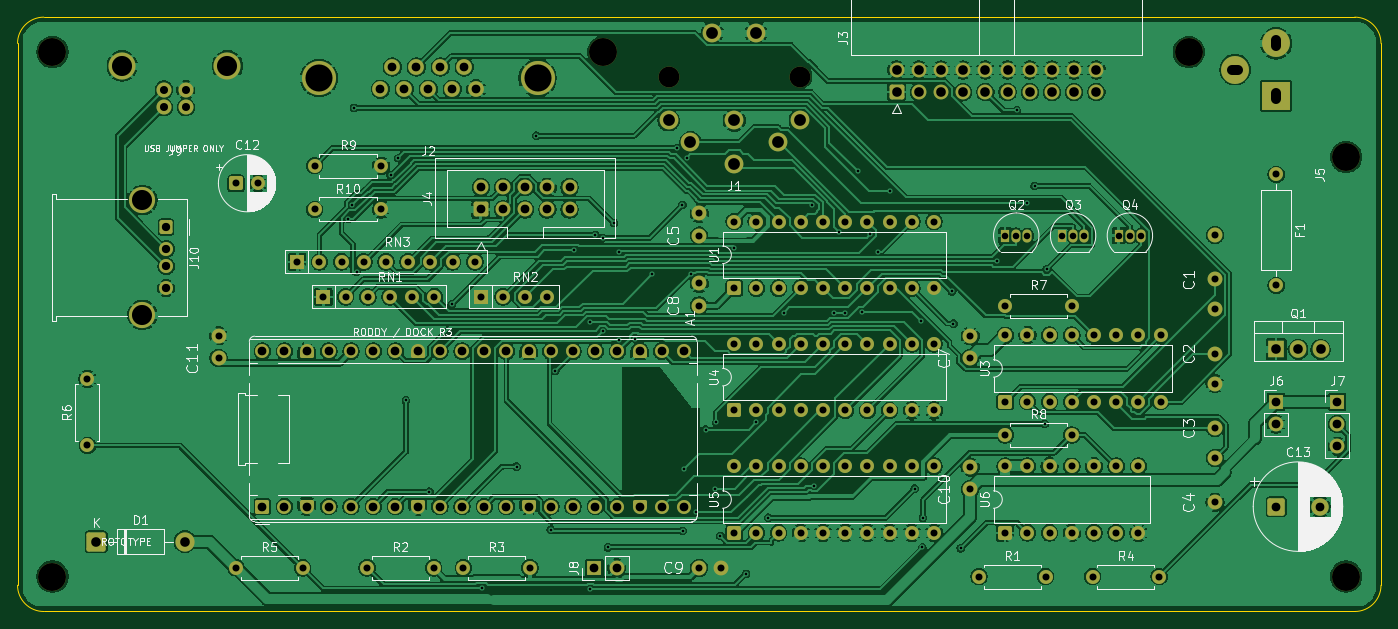
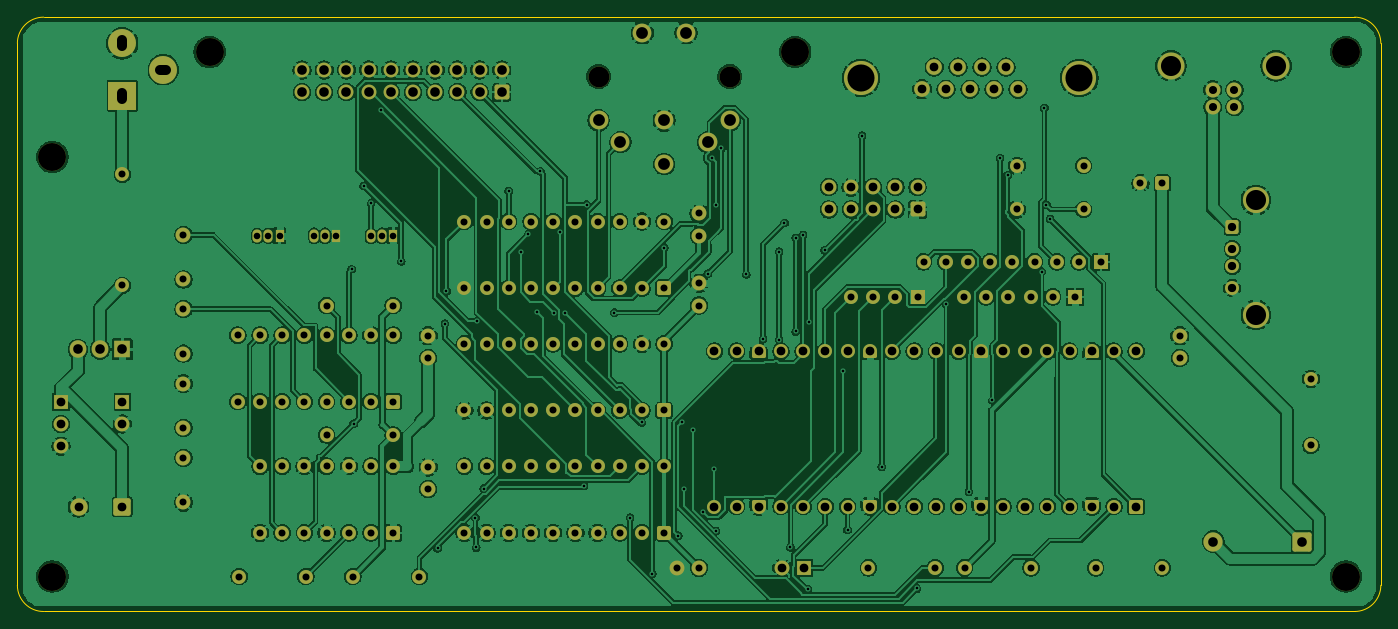
Circuit board: 10 layer files. Board 156.0 x 68.0 mm.
- bottom_copper: cyber-external-dock-r3-B_Cu.gbl (412819 bytes)
- bottom_mask: cyber-external-dock-r3-B_Mask.gbs (12057 bytes)
- paste: cyber-external-dock-r3-B_Paste.gbp (481 bytes)
- bottom_silk: cyber-external-dock-r3-B_Silkscreen.gbo (482 bytes)
- outline: cyber-external-dock-r3-Edge_Cuts.gm1 (937 bytes)
- top_copper: cyber-external-dock-r3-F_Cu.gtl (404738 bytes)
- top_mask: cyber-external-dock-r3-F_Mask.gts (12057 bytes)
- paste: cyber-external-dock-r3-F_Paste.gtp (481 bytes)
- top_silk: cyber-external-dock-r3-F_Silkscreen.gto (98153 bytes)
- drill: cyber-external-dock-r3.drl (5979 bytes)

=== bottom_copper: cyber-external-dock-r3-B_Cu.gbl (412819 bytes, source omitted) ===
=== bottom_mask: cyber-external-dock-r3-B_Mask.gbs (12057 bytes, source omitted) ===
=== paste: cyber-external-dock-r3-B_Paste.gbp ===
%TF.GenerationSoftware,KiCad,Pcbnew,10.0.6+dfsg-1*%
%TF.CreationDate,2026-11-07T19:33:17-05:00*%
%TF.ProjectId,cyber-external-dock-r3,63796265-722d-4657-9874-65726e616c2d,rev?*%
%TF.SameCoordinates,Original*%
%TF.FileFunction,Paste,Bot*%
%TF.FilePolarity,Positive*%
%FSLAX46Y46*%
G04 Gerber Fmt 4.6, Leading zero omitted, Abs format (unit mm)*
G04 Created by KiCad (PCBNEW 10.0.6+dfsg-1) date 2026-11-07 19:33:17*
%MOMM*%
%LPD*%
G01*
G04 APERTURE LIST*
G04 APERTURE END LIST*
M02*

=== bottom_silk: cyber-external-dock-r3-B_Silkscreen.gbo ===
%TF.GenerationSoftware,KiCad,Pcbnew,10.0.6+dfsg-1*%
%TF.CreationDate,2026-11-07T19:33:17-05:00*%
%TF.ProjectId,cyber-external-dock-r3,63796265-722d-4657-9874-65726e616c2d,rev?*%
%TF.SameCoordinates,Original*%
%TF.FileFunction,Legend,Bot*%
%TF.FilePolarity,Positive*%
%FSLAX46Y46*%
G04 Gerber Fmt 4.6, Leading zero omitted, Abs format (unit mm)*
G04 Created by KiCad (PCBNEW 10.0.6+dfsg-1) date 2026-11-07 19:33:17*
%MOMM*%
%LPD*%
G01*
G04 APERTURE LIST*
G04 APERTURE END LIST*
M02*

=== outline: cyber-external-dock-r3-Edge_Cuts.gm1 ===
%TF.GenerationSoftware,KiCad,Pcbnew,10.0.6+dfsg-1*%
%TF.CreationDate,2026-11-07T19:33:17-05:00*%
%TF.ProjectId,cyber-external-dock-r3,63796265-722d-4657-9874-65726e616c2d,rev?*%
%TF.SameCoordinates,Original*%
%TF.FileFunction,Profile,NP*%
%FSLAX46Y46*%
G04 Gerber Fmt 4.6, Leading zero omitted, Abs format (unit mm)*
G04 Created by KiCad (PCBNEW 10.0.6+dfsg-1) date 2026-11-07 19:33:17*
%MOMM*%
%LPD*%
G01*
G04 APERTURE LIST*
%TA.AperFunction,Profile*%
%ADD10C,0.050000*%
%TD*%
G04 APERTURE END LIST*
D10*
X0Y-3000000D02*
G75*
G02*
X3000000Y0I2999998J2D01*
G01*
X0Y-65000000D02*
X0Y-3000000D01*
X3000000Y0D02*
X153000000Y0D01*
X3000000Y-68000000D02*
G75*
G02*
X0Y-65000000I0J3000000D01*
G01*
X153000000Y0D02*
G75*
G02*
X156000000Y-3000000I0J-3000000D01*
G01*
X153000000Y-68000000D02*
X3000000Y-68000000D01*
X156000000Y-3000000D02*
X156000000Y-65000000D01*
X156000000Y-65000000D02*
G75*
G02*
X153000000Y-68000000I-3000000J0D01*
G01*
M02*

=== top_copper: cyber-external-dock-r3-F_Cu.gtl (404738 bytes, source omitted) ===
=== top_mask: cyber-external-dock-r3-F_Mask.gts (12057 bytes, source omitted) ===
=== paste: cyber-external-dock-r3-F_Paste.gtp ===
%TF.GenerationSoftware,KiCad,Pcbnew,10.0.6+dfsg-1*%
%TF.CreationDate,2026-11-07T19:33:17-05:00*%
%TF.ProjectId,cyber-external-dock-r3,63796265-722d-4657-9874-65726e616c2d,rev?*%
%TF.SameCoordinates,Original*%
%TF.FileFunction,Paste,Top*%
%TF.FilePolarity,Positive*%
%FSLAX46Y46*%
G04 Gerber Fmt 4.6, Leading zero omitted, Abs format (unit mm)*
G04 Created by KiCad (PCBNEW 10.0.6+dfsg-1) date 2026-11-07 19:33:17*
%MOMM*%
%LPD*%
G01*
G04 APERTURE LIST*
G04 APERTURE END LIST*
M02*

=== top_silk: cyber-external-dock-r3-F_Silkscreen.gto (98153 bytes, source omitted) ===
=== drill: cyber-external-dock-r3.drl (5979 bytes, source omitted) ===
